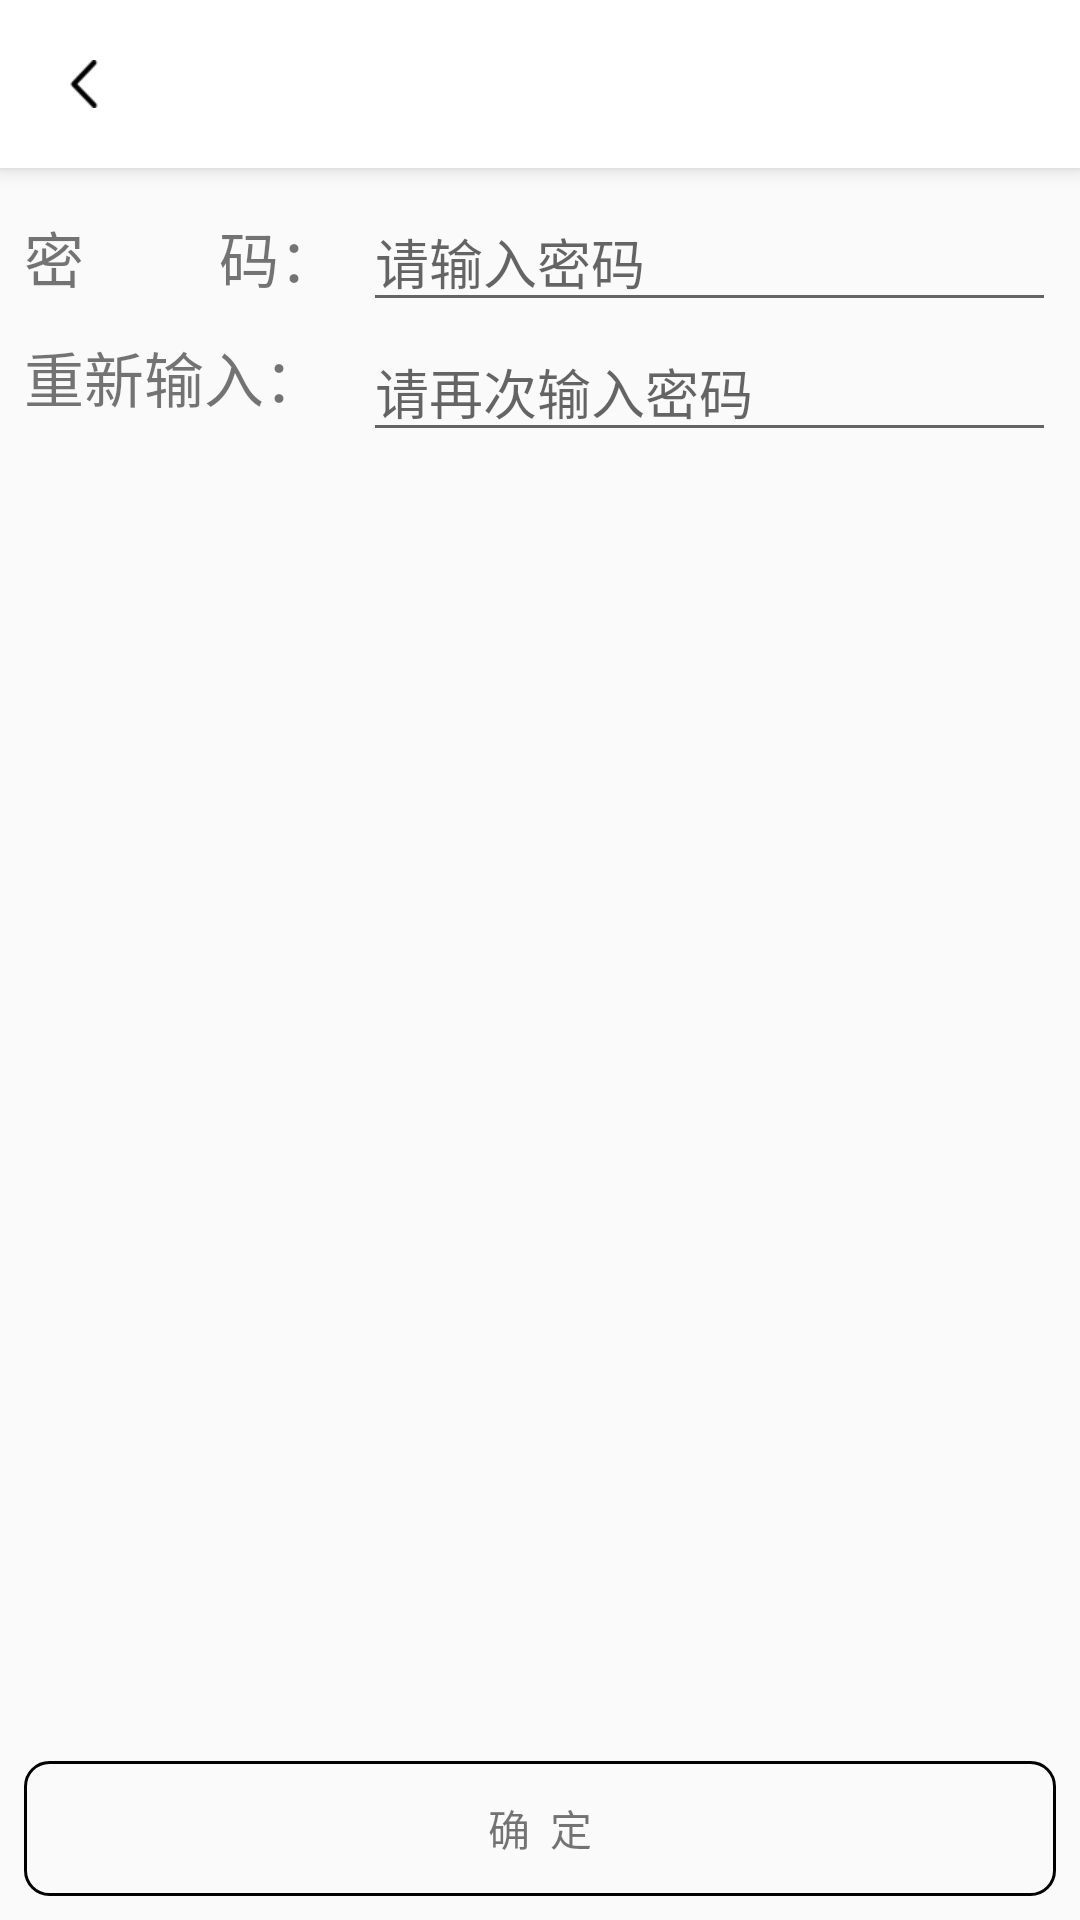

The Android layout XML behind this screen, and the referenced resources:
<!-- AndroidManifest.xml: application theme Theme.AppCompat.Light.NoActionBar -->
<!-- res/layout/activity_edit_password.xml -->
<?xml version="1.0" encoding="utf-8"?>

<android.support.constraint.ConstraintLayout xmlns:android="http://schemas.android.com/apk/res/android"
    xmlns:tools="http://schemas.android.com/tools"
    android:layout_width="match_parent"
    android:layout_height="match_parent"
    xmlns:app="http://schemas.android.com/apk/res-auto">

    <include
        android:id="@+id/toolbar"
        layout="@layout/toolbar" />

    <TextView
        android:id="@+id/textView5"
        android:layout_width="wrap_content"
        android:layout_height="wrap_content"
        android:layout_marginStart="8dp"
        android:text="密         码："
        android:textSize="20sp"
        app:layout_constraintBottom_toBottomOf="@+id/editText2"
        app:layout_constraintStart_toStartOf="parent"
        app:layout_constraintTop_toTopOf="@+id/editText2" />

    <EditText
        android:id="@+id/editText2"
        android:layout_width="0dp"
        android:layout_height="wrap_content"
        android:layout_marginEnd="8dp"
        android:layout_marginStart="8dp"
        android:layout_marginTop="8dp"
        android:ems="10"
        android:hint="请输入密码"
        android:inputType="numberPassword"
        app:layout_constraintEnd_toEndOf="parent"
        app:layout_constraintStart_toEndOf="@+id/textView5"
        app:layout_constraintTop_toBottomOf="@+id/toolbar" />

    <TextView
        android:id="@+id/textView6"
        android:layout_width="wrap_content"
        android:layout_height="28dp"
        android:layout_marginBottom="8dp"
        android:layout_marginStart="8dp"
        android:text="重新输入："
        android:textSize="20sp"
        app:layout_constraintBottom_toBottomOf="@+id/editText3"
        app:layout_constraintStart_toStartOf="parent"
        app:layout_constraintTop_toTopOf="@+id/editText3" />

    <EditText
        android:id="@+id/editText3"
        android:layout_width="0dp"
        android:layout_height="wrap_content"
        android:layout_marginEnd="8dp"
        android:ems="10"
        android:hint="请再次输入密码"
        android:inputType="numberPassword"
        app:layout_constraintEnd_toEndOf="parent"
        app:layout_constraintStart_toStartOf="@+id/editText2"
        app:layout_constraintTop_toBottomOf="@+id/editText2" />

    <TextView
        android:id="@+id/button5"
        android:layout_width="0dp"
        android:layout_height="45dp"
        android:layout_marginBottom="8dp"
        android:layout_marginEnd="8dp"
        android:layout_marginStart="8dp"
        android:background="@drawable/item_bg"
        android:gravity="center"
        android:text="确  定"
        app:layout_constraintBottom_toBottomOf="parent"
        app:layout_constraintEnd_toEndOf="parent"
        app:layout_constraintStart_toStartOf="parent" />

</android.support.constraint.ConstraintLayout>
<!-- res/layout/toolbar.xml (included above) -->
<?xml version="1.0" encoding="utf-8"?>

<android.support.v7.widget.Toolbar xmlns:android="http://schemas.android.com/apk/res/android"
    xmlns:app="http://schemas.android.com/apk/res-auto"
    android:id="@+id/toolbar"
    android:layout_width="match_parent"
    android:layout_height="?attr/actionBarSize"
    android:layout_alignParentTop="true"
    android:background="#ffffff"
    android:elevation="4dp"
    android:minHeight="?attr/actionBarSize"
    app:layout_constraintEnd_toEndOf="parent"
    app:layout_constraintStart_toStartOf="parent"
    app:layout_constraintTop_toTopOf="parent"
    app:navigationIcon="@drawable/return_icon"
    app:popupTheme="@style/OverflowTheme"
    >

    <TextView
        android:id="@+id/title"
        android:layout_width="wrap_content"
        android:layout_height="wrap_content"
        android:layout_gravity="center"
        android:textColor="#000000"
        android:textSize="20sp" />

    <TextView
        android:id="@+id/option"
        android:layout_width="wrap_content"
        android:layout_height="wrap_content"
        android:layout_gravity="center_vertical|end"
        android:layout_marginEnd="16dp"
        android:textSize="20sp"
        android:visibility="gone" />

    <ImageView
        android:id="@+id/option_icon"
        android:layout_width="wrap_content"
        android:layout_height="wrap_content"
        android:layout_gravity="center_vertical|end"
        android:layout_marginEnd="16dp"
        />

</android.support.v7.widget.Toolbar>
<!-- resources referenced by this layout -->
<resources>
  <!-- drawable item_bg (drawable-xxhdpi) -->
  <?xml version="1.0" encoding="utf-8"?>
  
  <shape xmlns:android="http://schemas.android.com/apk/res/android">
  
      <stroke android:width="1dp"/>
  
      <corners android:radius="8dp"/>
  
  </shape>
  <!-- drawable return_icon: png bitmap (drawable-xhdpi, 995 bytes) -->
  <style name="OverflowTheme" parent="@style/Theme.AppCompat.Light.NoActionBar">
          <item name="overlapAnchor">false</item>
          <item name="android:textSize">20sp</item>
          <item name="android:textColorSecondary">#000000</item>
      </style>
</resources>
